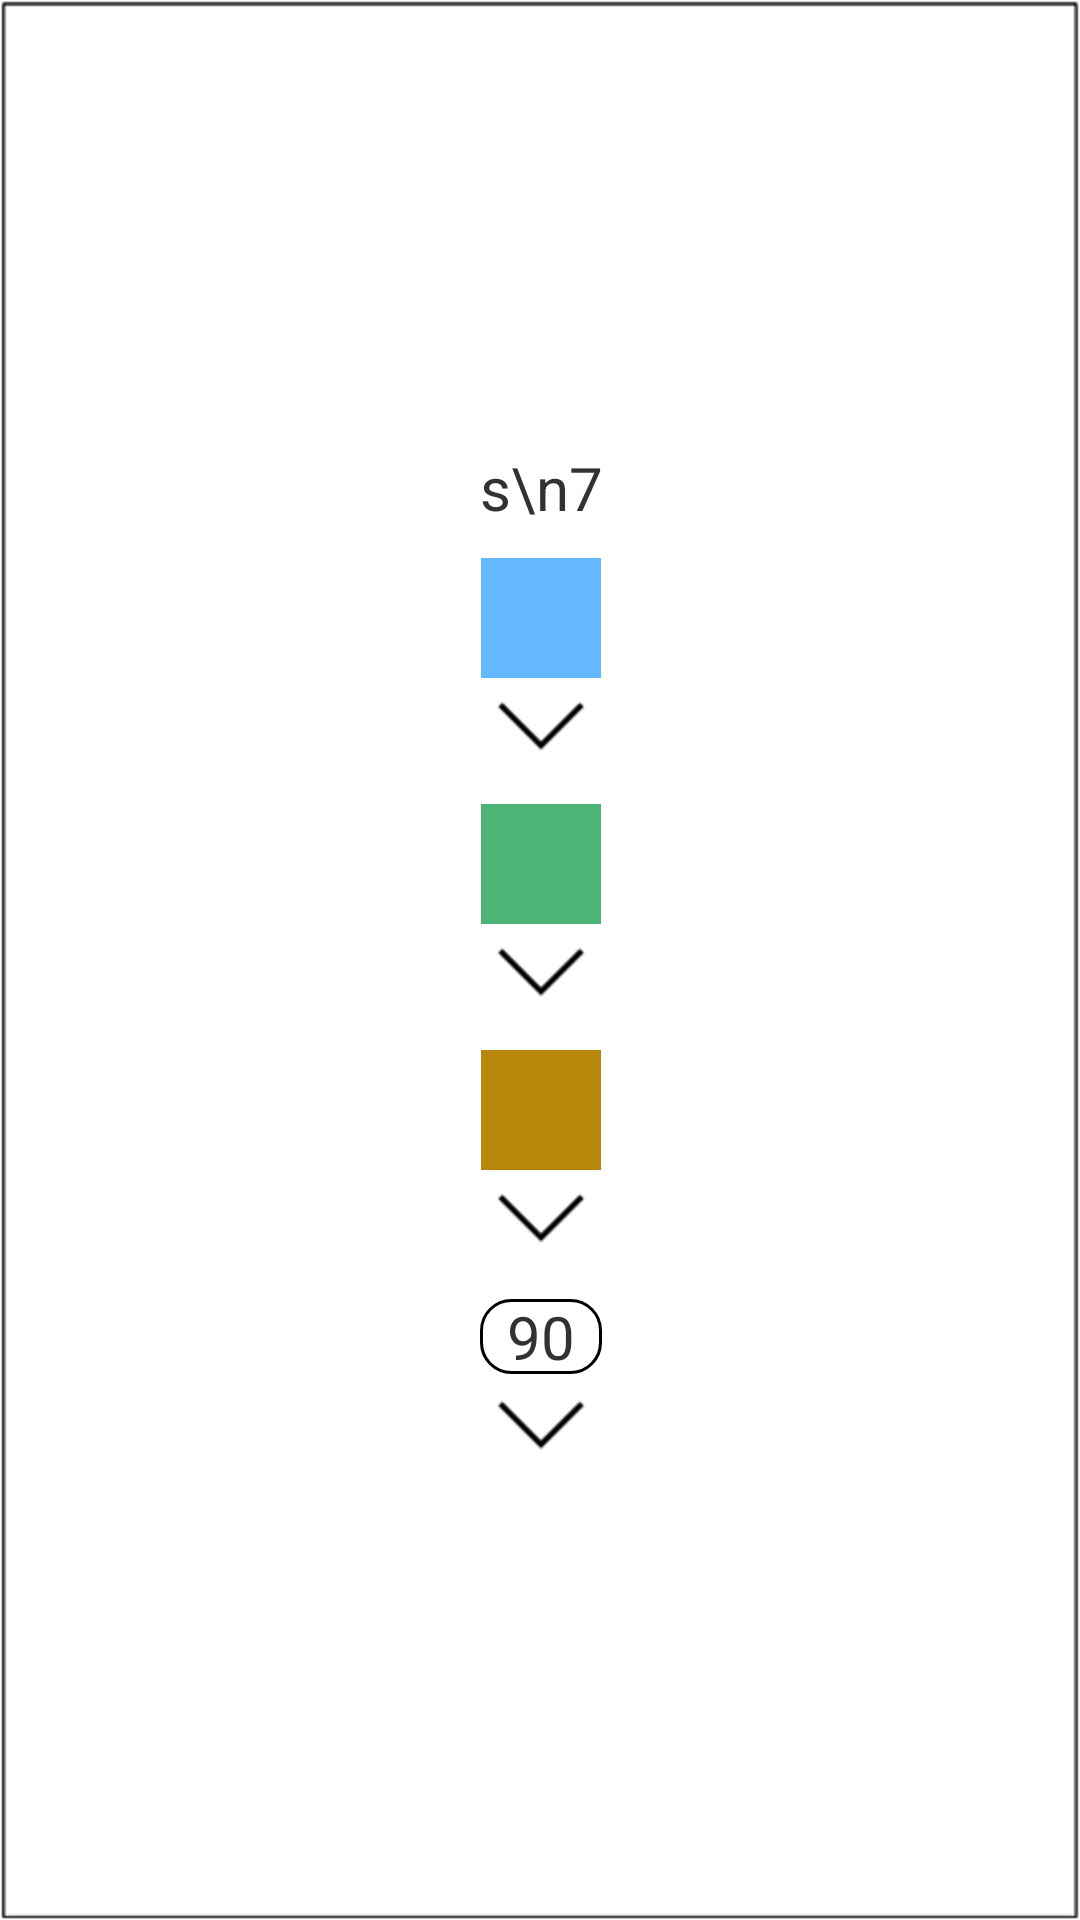

Write the Android layout XML for this screen, with the resource values it uses.
<!-- AndroidManifest.xml: application theme AppTheme -->
<!-- res/layout/player_item_layout.xml -->
<?xml version="1.0" encoding="utf-8"?>
<LinearLayout xmlns:android="http://schemas.android.com/apk/res/android"
    android:layout_width="wrap_content"
    android:layout_height="wrap_content"
    android:background="@drawable/kuang"
    android:gravity="center"
    android:orientation="vertical" >

    <TextView
        android:id="@+id/tv_weekday"
        android:layout_width="48dp"
        android:layout_height="wrap_content"
        android:gravity="center"
        android:text="s\n7"
        android:textSize="20sp" />

    <ImageView
        android:id="@+id/iv_color1"
        android:layout_width="40dp"
        android:layout_height="40dp"
        android:layout_marginTop="10dp"
        android:background="#63B8FF" />

    <ImageView
        android:layout_width="wrap_content"
        android:layout_height="wrap_content"
        android:src="@drawable/forward" />

    <ImageView
        android:id="@+id/iv_color2"
        android:layout_width="40dp"
        android:layout_height="40dp"
        android:layout_marginTop="10dp"
        android:background="#4DB376" />

    <ImageView
        android:layout_width="wrap_content"
        android:layout_height="wrap_content"
        android:src="@drawable/forward" />

    <ImageView
        android:id="@+id/iv_color3"
        android:layout_width="40dp"
        android:layout_height="40dp"
        android:layout_marginTop="10dp"
        android:background="#B8860B" />

    <ImageView
        android:layout_width="wrap_content"
        android:layout_height="wrap_content"
        android:src="@drawable/forward" />

    <TextView
        android:id="@+id/tv_time"
        android:layout_width="wrap_content"
        android:layout_height="wrap_content"
        android:layout_marginTop="10dp"
        android:background="@layout/conner"
        android:text="  90  "
        android:textSize="20sp" />

    <ImageView
        android:layout_width="wrap_content"
        android:layout_height="wrap_content"
        android:src="@drawable/forward" />

</LinearLayout>
<!-- res/layout/conner.xml (included above) -->
<?xml version="1.0" encoding="UTF-8"?>
<layer-list xmlns:android="http://schemas.android.com/apk/res/android" >

    <item
        android:bottom="1dp"
        android:left="1dp"
        android:right="1dp"
        android:top="1dp">
        <shape>
            <solid android:color="#FFFFFF" />

            <corners
                android:bottomLeftRadius="10dp"
                android:bottomRightRadius="10dp"
                android:topLeftRadius="10dp"
                android:topRightRadius="10dp" />

            <stroke
                android:width="1dp"
                android:color="#000000" />
        </shape>
    </item>

</layer-list>
<!-- resources referenced by this layout -->
<resources>
  <!-- drawable forward: png bitmap (drawable-hdpi, 402 bytes) -->
  <style name="AppTheme" parent="AppBaseTheme">
          
      </style>
  <style name="AppBaseTheme" parent="android:Theme.Light">
          
      </style>
</resources>
